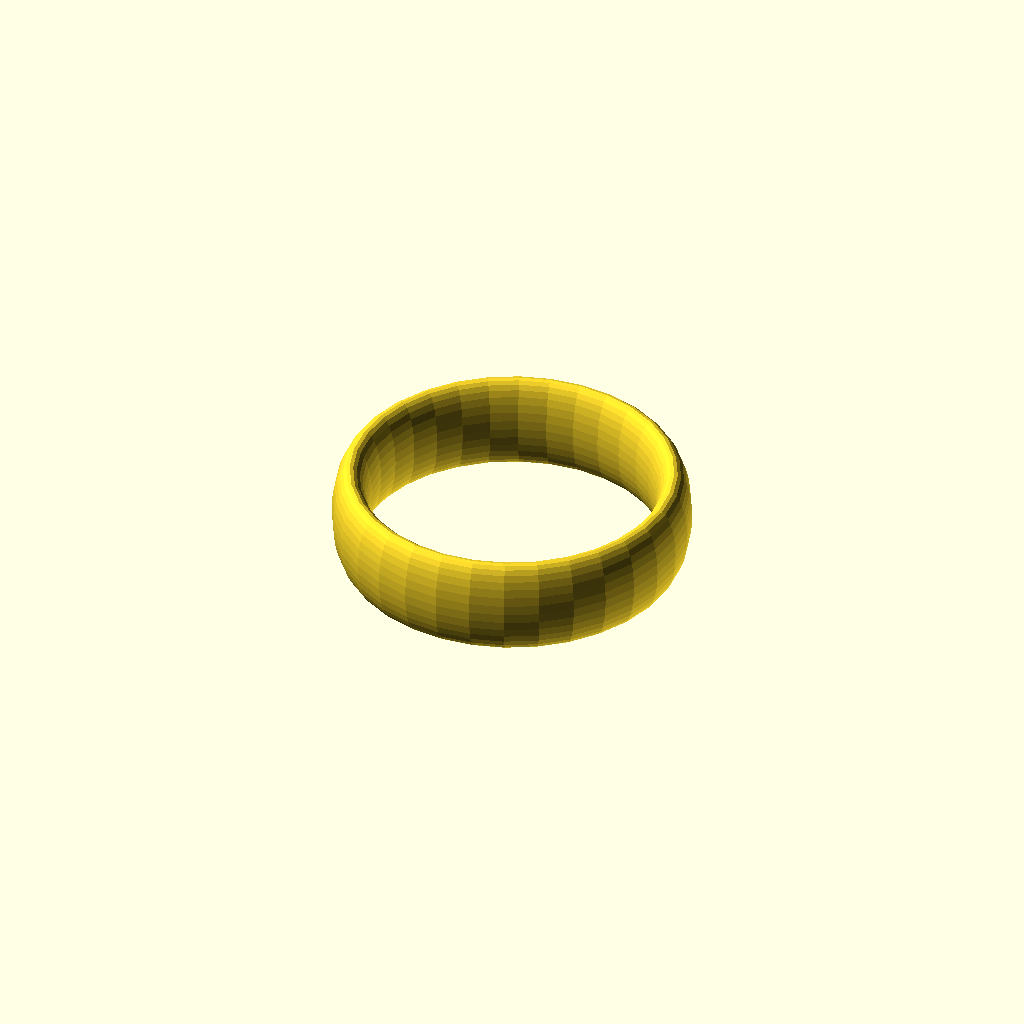
Cell 1: the model at its default parameters.
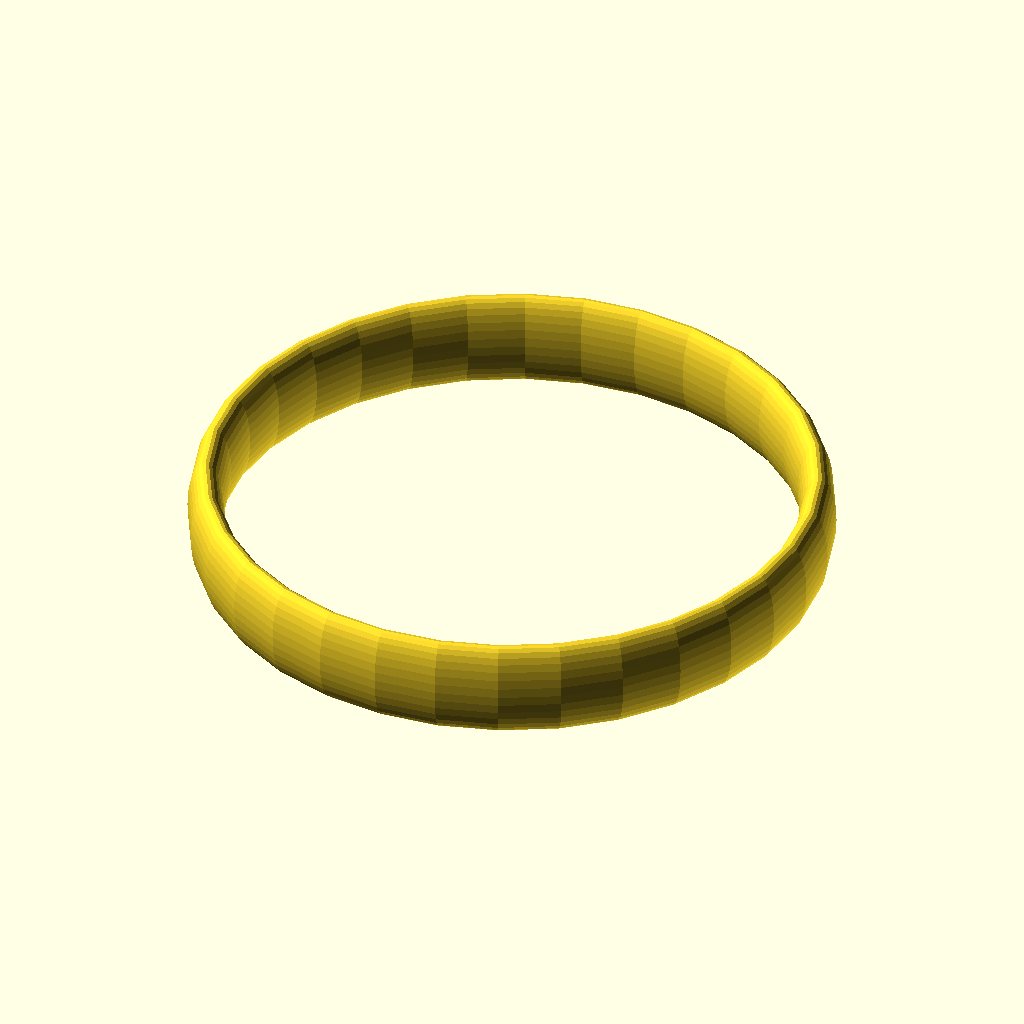
Cell 2 — ring_size_mm set to 40, the other parameters unchanged.
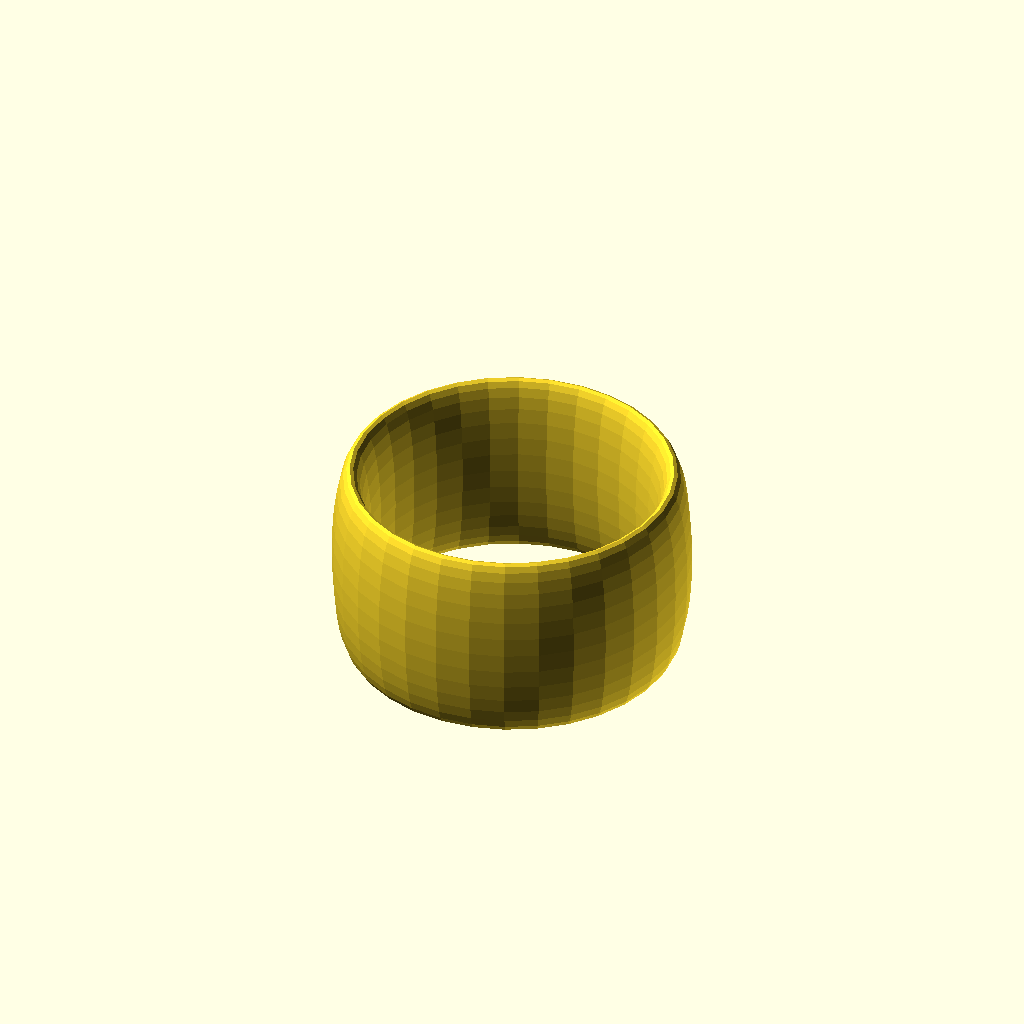
Cell 3: band_width_mm = 14 (everything else at default).
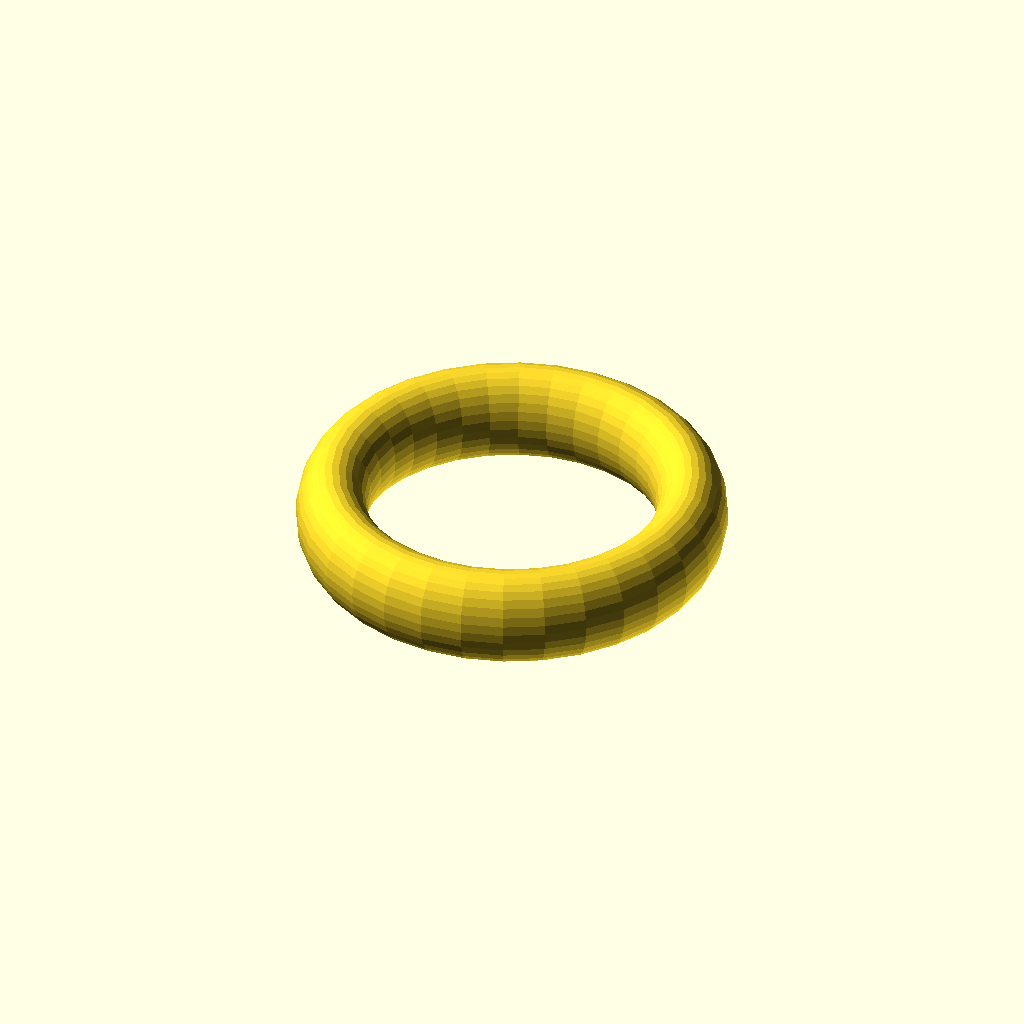
Cell 4: band_thickness_mm = 5 (everything else at default).
One fixed orthographic camera (rotation 55°, 0°, 25°; colour scheme Cornfield) for every cell.
Source of the model, backend/engines/paracraft-jewelry/testing/cases/band-flat-fn32-b250.scad:
// golden case: band-flat — the first permitted primitive (plain ring band)
// pinned: $fn=32 (preview tier) · budget 250ms · paracraft-jewelry harness v1
// house style (cubehero organizing principles): semantic module interface,
// stable params, design record at top — construction details hidden inside.
$fn = 32;

/* [design record] */
ring_size_mm = 20;       // inner diameter
band_width_mm = 7;
band_thickness_mm = 2.5;

// ring_band — flat band, elliptical cross-section.
// interface is semantic: tell it what you want, not how it's built.
module ring_band(size_mm, width_mm, thickness_mm) {
  ring_r = size_mm / 2;
  mid_r = ring_r + thickness_mm / 2;
  translate([0, 0, -width_mm / 2])
    scale([1, 1, width_mm / thickness_mm])
      rotate_extrude(convexity = 10)
        translate([mid_r, 0, 0]) circle(d = thickness_mm);
}

ring_band(ring_size_mm, band_width_mm, band_thickness_mm);
Parameter table extracted from the source (name, type, default, range or options):
ring_size_mm: number, default 20
band_width_mm: number, default 7
band_thickness_mm: number, default 2.5
